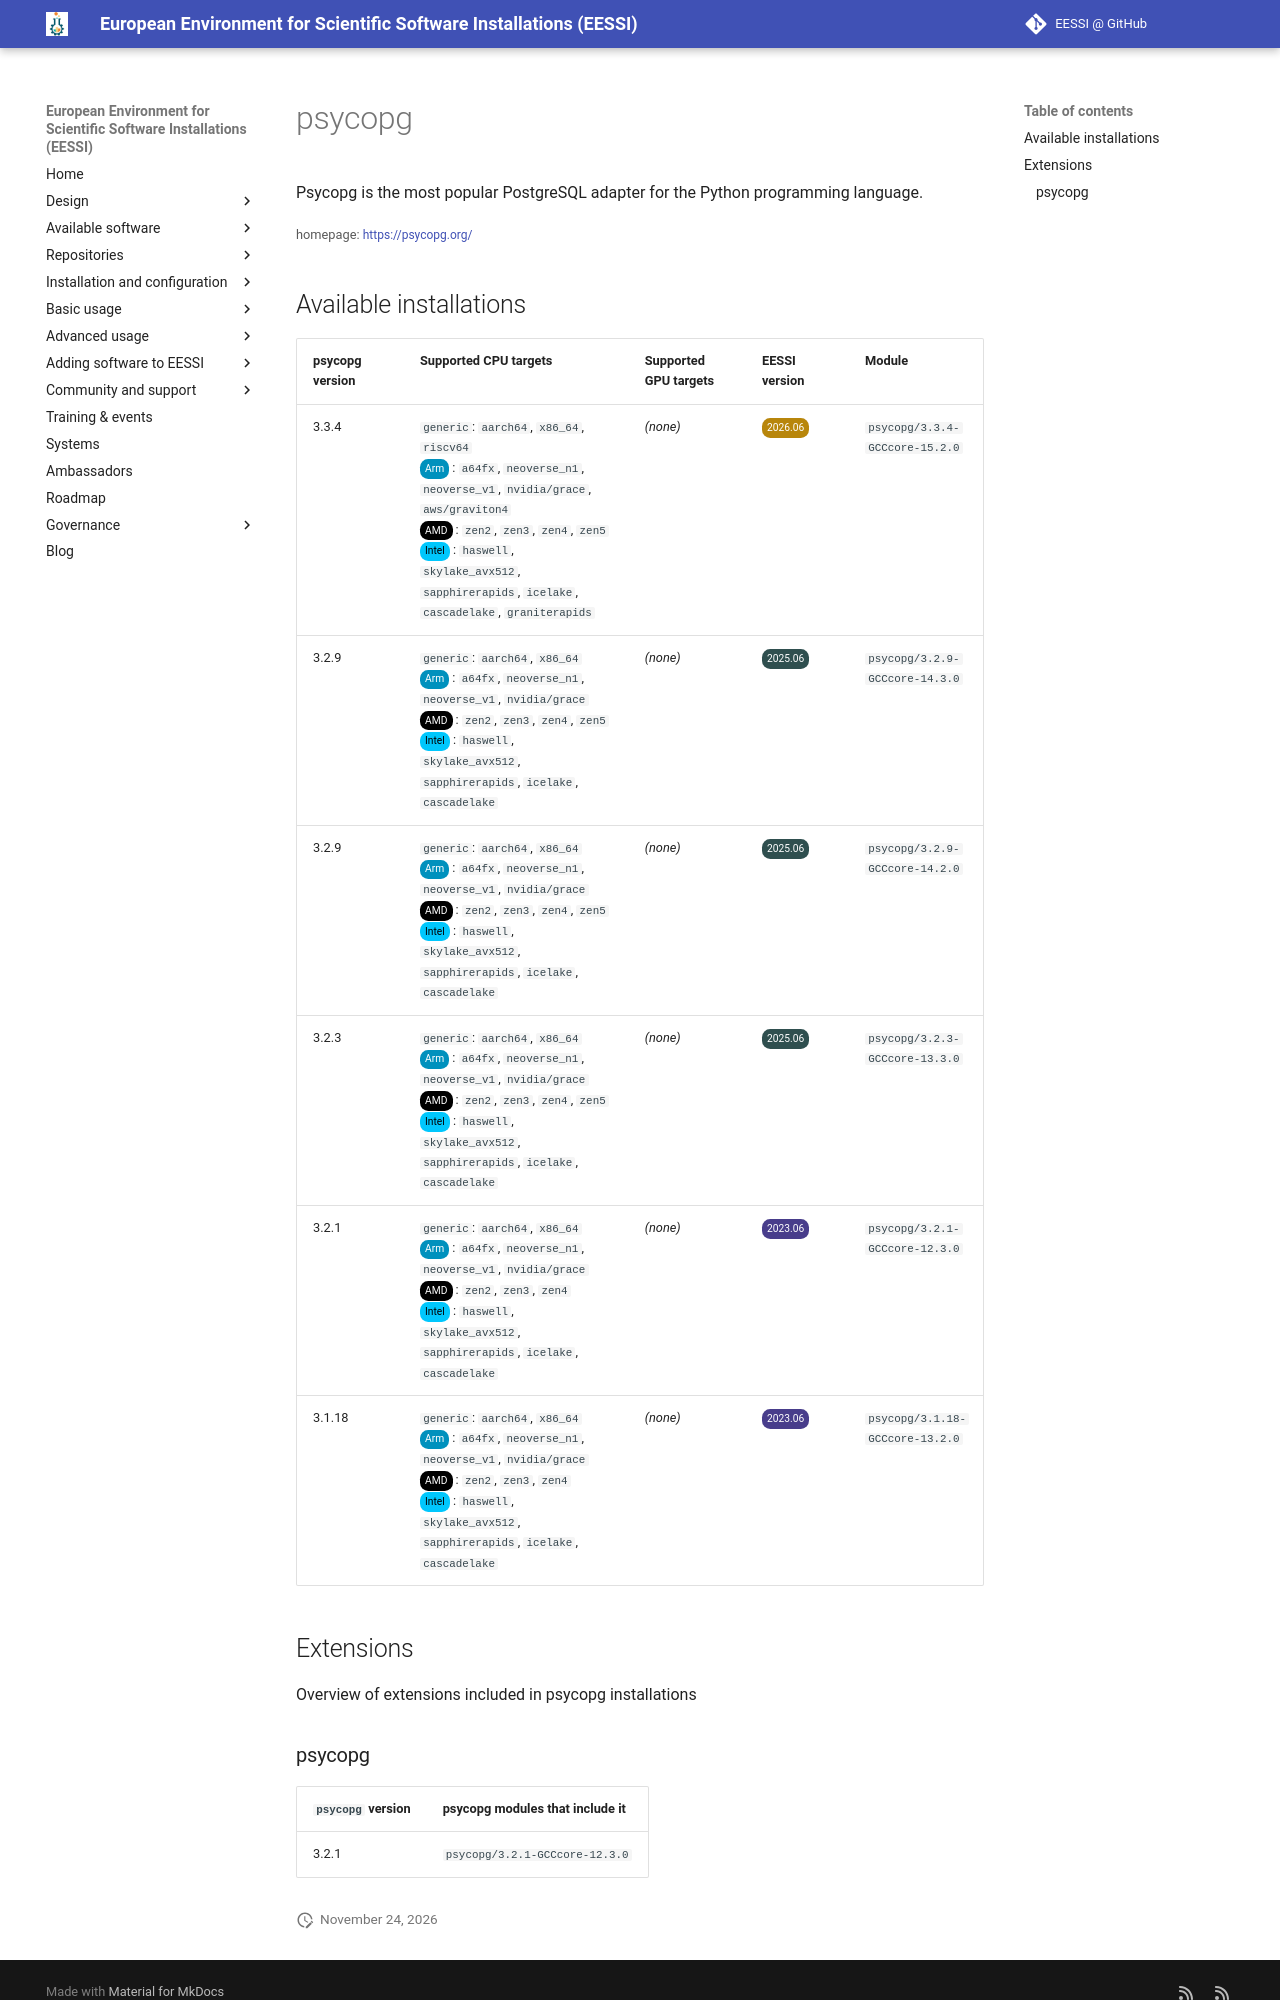

repository: EESSI/docs · page: available_software/detail/psycopg/index.html · generator: mkdocs

---
json_ld:
  '@context': https://schema.org
  '@type': SoftwareApplication
  applicationCategory: DeveloperApplication
  description: Psycopg is the most popular PostgreSQL adapter for the Python programming
    language.
  license: Not confirmed
  name: psycopg
  offers:
    '@type': Offer
    price: 0
  operatingSystem: LINUX
  review:
    '@type': Review
    author:
      '@type': Organization
      name: EESSI
    reviewBody: Application has been successfully made available on all architectures
      supported by EESSI
    reviewRating:
      '@type': Rating
      ratingValue: 5
  softwareRequirements: See https://www.eessi.io/docs/ for how to make EESSI available
    on your system
  softwareVersion: '[''3.3.4'', ''3.2.9'', ''3.2.3'', ''3.2.1'', ''3.1.18'']'
  url: https://psycopg.org/
---
# psycopg


Psycopg is the most popular PostgreSQL adapter for the Python programming language.

<small>homepage: </small><span class="software-link">[https://psycopg.org/](https://psycopg.org/)</span>

## Available installations


|psycopg version|Supported CPU targets|Supported GPU targets|EESSI version|Module|
| --- | --- | --- | --- | --- |
|3.3.4|`generic`: `aarch64`, `x86_64`, `riscv64`<br/><span class="software-cpu-arm">Arm</span>: `a64fx`, `neoverse_n1`, `neoverse_v1`, `nvidia/grace`, `aws/graviton4`<br/><span class="software-cpu-amd">AMD</span>: `zen2`, `zen3`, `zen4`, `zen5`<br/><span class="software-cpu-intel">Intel</span>: `haswell`, `skylake_avx512`, `sapphirerapids`, `icelake`, `cascadelake`, `graniterapids`<br/>|*(none)*|<span class="software-eessi-version-202606">2026.06</span>|`psycopg/3.3.4-GCCcore-15.2.0`|
|3.2.9|`generic`: `aarch64`, `x86_64`<br/><span class="software-cpu-arm">Arm</span>: `a64fx`, `neoverse_n1`, `neoverse_v1`, `nvidia/grace`<br/><span class="software-cpu-amd">AMD</span>: `zen2`, `zen3`, `zen4`, `zen5`<br/><span class="software-cpu-intel">Intel</span>: `haswell`, `skylake_avx512`, `sapphirerapids`, `icelake`, `cascadelake`<br/>|*(none)*|<span class="software-eessi-version-202506">2025.06</span>|`psycopg/3.2.9-GCCcore-14.3.0`|
|3.2.9|`generic`: `aarch64`, `x86_64`<br/><span class="software-cpu-arm">Arm</span>: `a64fx`, `neoverse_n1`, `neoverse_v1`, `nvidia/grace`<br/><span class="software-cpu-amd">AMD</span>: `zen2`, `zen3`, `zen4`, `zen5`<br/><span class="software-cpu-intel">Intel</span>: `haswell`, `skylake_avx512`, `sapphirerapids`, `icelake`, `cascadelake`<br/>|*(none)*|<span class="software-eessi-version-202506">2025.06</span>|`psycopg/3.2.9-GCCcore-14.2.0`|
|3.2.3|`generic`: `aarch64`, `x86_64`<br/><span class="software-cpu-arm">Arm</span>: `a64fx`, `neoverse_n1`, `neoverse_v1`, `nvidia/grace`<br/><span class="software-cpu-amd">AMD</span>: `zen2`, `zen3`, `zen4`, `zen5`<br/><span class="software-cpu-intel">Intel</span>: `haswell`, `skylake_avx512`, `sapphirerapids`, `icelake`, `cascadelake`<br/>|*(none)*|<span class="software-eessi-version-202506">2025.06</span>|`psycopg/3.2.3-GCCcore-13.3.0`|
|3.2.1|`generic`: `aarch64`, `x86_64`<br/><span class="software-cpu-arm">Arm</span>: `a64fx`, `neoverse_n1`, `neoverse_v1`, `nvidia/grace`<br/><span class="software-cpu-amd">AMD</span>: `zen2`, `zen3`, `zen4`<br/><span class="software-cpu-intel">Intel</span>: `haswell`, `skylake_avx512`, `sapphirerapids`, `icelake`, `cascadelake`<br/>|*(none)*|<span class="software-eessi-version-202306">2023.06</span>|`psycopg/3.2.1-GCCcore-12.3.0`|
|3.1.18|`generic`: `aarch64`, `x86_64`<br/><span class="software-cpu-arm">Arm</span>: `a64fx`, `neoverse_n1`, `neoverse_v1`, `nvidia/grace`<br/><span class="software-cpu-amd">AMD</span>: `zen2`, `zen3`, `zen4`<br/><span class="software-cpu-intel">Intel</span>: `haswell`, `skylake_avx512`, `sapphirerapids`, `icelake`, `cascadelake`<br/>|*(none)*|<span class="software-eessi-version-202306">2023.06</span>|`psycopg/3.1.18-GCCcore-13.2.0`|

## Extensions

Overview of extensions included in psycopg installations
